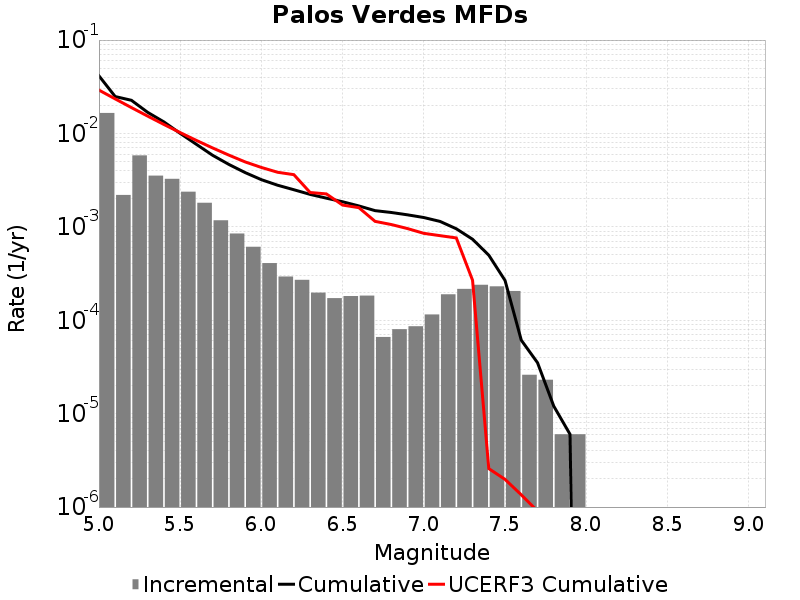

The table this chart was drawn from, first rows:
Magnitude, Incremental Rate, Cumulative Rate, UCERF3 Cumulative Rate
5.05, 0.01657, 0.04142, 0.02913
5.15, 0.002196, 0.02484, 0.02344
5.25, 0.005822, 0.02265, 0.01892
5.35, 0.003535, 0.01683, 0.01534
5.45, 0.003267, 0.01329, 0.01249
5.55, 0.002378, 0.01003, 0.01022
5.65, 0.00181, 0.007647, 0.008423
5.75, 0.001176, 0.005837, 0.006995
5.85, 8.4854494E-4, 0.004661, 0.00586
5.95, 6.11835E-4, 0.003812, 0.004959
6.05, 4.0922736E-4, 0.003201, 0.004327
6.15, 2.938814E-4, 0.002791, 0.003842
6.25, 2.7081222E-4, 0.002497, 0.003621
6.35, 1.9759261E-4, 0.002227, 0.002333
6.45, 1.7251741E-4, 0.002029, 0.002253
6.55, 1.8154448E-4, 0.001857, 0.001711
6.65, 1.8355051E-4, 0.001675, 0.001605
6.75, 6.619854E-5, 0.001491, 0.001145
6.85, 8.024066E-5, 0.001425, 0.001059
6.95, 8.6258704E-5, 0.001345, 9.581568E-4
7.05, 1.15345945E-4, 0.001259, 8.522814E-4
7.15, 1.8956856E-4, 0.001143, 8.05008E-4
7.25, 2.1664977E-4, 9.538608E-4, 7.6117355E-4
7.35, 2.3971897E-4, 7.37211E-4, 2.6826837E-4
7.45, 2.3069189E-4, 4.974921E-4, 2.5797256E-6
7.55, 2.0561668E-4, 2.668002E-4, 1.9790996E-6
7.65, 2.6078214E-5, 6.11835E-5, 1.3525804E-6
7.75, 2.306919E-5, 3.5105288E-5, 9.0699723E-7
7.85, 6.018049E-6, 1.2036098E-5, 1.8033363E-7
7.95, 6.018049E-6, 6.018049E-6, 0.0
8.05, 0.0, 0.0, 0.0
8.15, 0.0, 0.0, 0.0
8.25, 0.0, 0.0, 0.0
8.35, 0.0, 0.0, 0.0
8.45, 0.0, 0.0, 0.0
8.55, 0.0, 0.0, 0.0
8.65, 0.0, 0.0, 0.0
8.75, 0.0, 0.0, 0.0
8.85, 0.0, 0.0, 0.0
8.95, 0.0, 0.0, 0.0
9.05, 0.0, 0.0, 0.0
